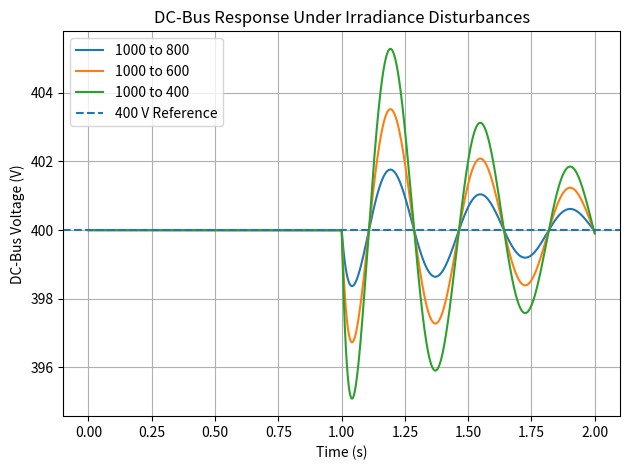
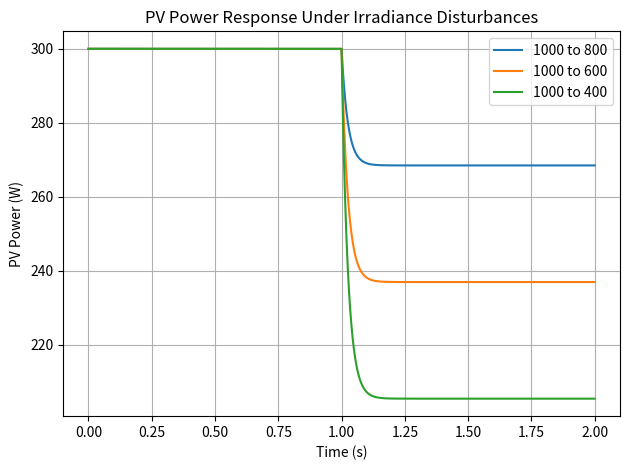
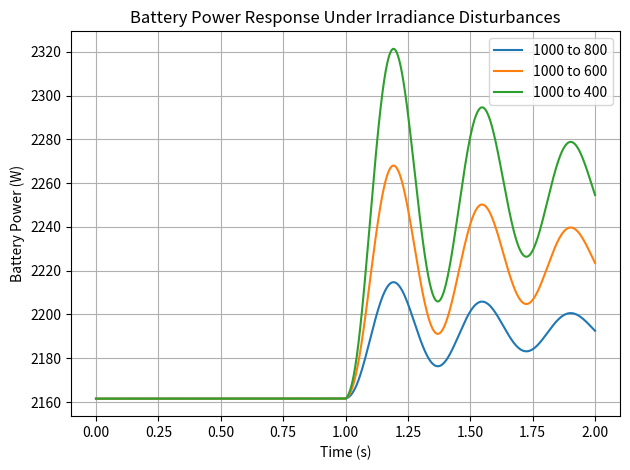

The script that saved these images, in order:
"""
Experiment_2.py

Experiment 2:
Multi-scenario irradiance disturbance analysis for the
battery-assisted dual-input DC/DC converter.

Scenarios
---------
1. 1000 -> 800 W/m^2
2. 1000 -> 600 W/m^2
3. 1000 -> 400 W/m^2

Objectives
----------
- Evaluate DC-bus regulation under different irradiance disturbances.
- Measure PV and battery power response.
- Calculate voltage overshoot/undershoot.
- Calculate steady-state voltage error.
- Estimate settling time.
- Compare MPPT response.

Baseline parameters are based on Experiment 1 and the
PV/Battery Double-Input DC/DC Converter technical report.
"""

import numpy as np
import pandas as pd
import matplotlib.pyplot as plt


# ============================================================
# 1. SYSTEM PARAMETERS
# ============================================================

VREF = 400.0              # DC-bus reference voltage [V]
VBAT = 50.0               # Battery voltage [V]

L1 = 1e-3                 # Converter inductor [H]
CPV = 100e-6              # PV-side capacitor [F]
COUT = 20e-6              # Output capacitor [F]
RLOAD = 65.0              # Load resistance [ohm]

T_SIM = 2.0               # Simulation duration [s]
DT = 1e-5                 # Simulation time step [s]

STEP_TIME = 1.0           # Irradiance disturbance time [s]


# ============================================================
# 2. CONTROLLER PARAMETERS
# ============================================================

# Keep the same baseline controller used in Experiment 1.
# Do not tune these yet.

KP_V = 0.8
KI_V = 80.0

TAU_MPPT = 0.025          # MPPT response time constant [s]
TAU_BAT = 0.02            # Battery/converter response [s]


# ============================================================
# 3. IRRADIANCE SCENARIOS
# ============================================================

SCENARIOS = [
    (1000.0, 800.0),
    (1000.0, 600.0),
    (1000.0, 400.0)
]


# ============================================================
# 4. PV AVAILABLE MAXIMUM POWER MODEL
# ============================================================

def available_pv_power(irradiance):
    """
    Approximate available PV maximum power.

    Known points from the technical report:
        1000 W/m^2 -> approximately 300 W
         600 W/m^2 -> approximately 237 W

    Experiment 2 extends this relationship to other
    irradiance levels using a simple linear approximation.

    NOTE:
    This is an experimental approximation and is not yet
    a detailed physical PV-array model.
    """

    # Linear relation through:
    # (G = 1000, P = 300)
    # (G = 600,  P = 237)

    slope = (300.0 - 237.0) / (1000.0 - 600.0)

    p_mpp = 237.0 + slope * (irradiance - 600.0)

    return max(p_mpp, 0.0)


# ============================================================
# 5. IRRADIANCE PROFILE
# ============================================================

def irradiance_profile(t, g_initial, g_final):

    if t < STEP_TIME:
        return g_initial

    return g_final


# ============================================================
# 6. RUN ONE SCENARIO
# ============================================================

def run_scenario(g_initial, g_final):

    time = np.arange(0.0, T_SIM + DT, DT)

    n = len(time)

    # --------------------------------------------------------
    # Storage arrays
    # --------------------------------------------------------

    irradiance = np.zeros(n)

    p_mpp = np.zeros(n)
    p_pv = np.zeros(n)

    p_bat = np.zeros(n)
    i_bat = np.zeros(n)

    vout = np.zeros(n)
    pout = np.zeros(n)

    duty_pv = np.zeros(n)
    duty_bat = np.zeros(n)

    power_balance_error = np.zeros(n)

    # --------------------------------------------------------
    # Initial conditions
    # --------------------------------------------------------

    irradiance[0] = g_initial

    p_mpp[0] = available_pv_power(g_initial)

    p_pv[0] = p_mpp[0]

    vout[0] = VREF

    pout[0] = VREF**2 / RLOAD

    # Battery initially supplies the difference between
    # load demand and PV generation.

    p_bat[0] = pout[0] - p_pv[0]

    i_bat[0] = p_bat[0] / VBAT

    duty_pv[0] = 0.85
    duty_bat[0] = 0.10

    integral_error = 0.0

    # --------------------------------------------------------
    # Main simulation loop
    # --------------------------------------------------------

    for k in range(1, n):

        t = time[k]

        # ====================================================
        # Irradiance
        # ====================================================

        irradiance[k] = irradiance_profile(
            t,
            g_initial,
            g_final
        )

        # ====================================================
        # Available PV maximum power
        # ====================================================

        p_mpp[k] = available_pv_power(
            irradiance[k]
        )

        # ====================================================
        # MPPT dynamic response
        # ====================================================

        dpv_dt = (
            p_mpp[k] - p_pv[k - 1]
        ) / TAU_MPPT

        p_pv[k] = (
            p_pv[k - 1] +
            dpv_dt * DT
        )

        # ====================================================
        # Load power
        # ====================================================

        pout[k] = (
            vout[k - 1] ** 2
        ) / RLOAD

        # ====================================================
        # DC-BUS VOLTAGE CONTROLLER
        # ====================================================

        voltage_error = (
            VREF - vout[k - 1]
        )

        integral_error += (
            voltage_error * DT
        )

        correction_power = (
            KP_V * voltage_error +
            KI_V * integral_error
        )

        # Required battery balancing power

        p_bat_command = (
            pout[k] -
            p_pv[k] +
            correction_power
        )

        # ====================================================
        # BATTERY / CONVERTER DYNAMIC RESPONSE
        # ====================================================

        dpbat_dt = (
            p_bat_command -
            p_bat[k - 1]
        ) / TAU_BAT

        p_bat[k] = (
            p_bat[k - 1] +
            dpbat_dt * DT
        )

        i_bat[k] = (
            p_bat[k] / VBAT
        )

        # ====================================================
        # IDEAL CONVERTER POWER
        # ====================================================

        p_converter = (
            p_pv[k] +
            p_bat[k]
        )

        # ====================================================
        # OUTPUT CAPACITOR DYNAMICS
        # ====================================================

        if vout[k - 1] > 1.0:

            dv_dt = (
                p_converter -
                pout[k]
            ) / (
                COUT *
                vout[k - 1]
            )

        else:

            dv_dt = 0.0

        vout[k] = (
            vout[k - 1] +
            dv_dt * DT
        )

        # ====================================================
        # REPRESENTATIVE DUTY COMMANDS
        # ====================================================

        initial_mpp = available_pv_power(
            g_initial
        )

        pv_fraction = (
            p_pv[k] /
            max(initial_mpp, 1.0)
        )

        duty_pv[k] = np.clip(
            0.85 * pv_fraction,
            0.0,
            0.95
        )

        battery_fraction = (
            p_bat[k] /
            max(pout[k], 1.0)
        )

        duty_bat[k] = np.clip(
            0.10 +
            0.20 * battery_fraction,
            0.0,
            0.95
        )

        # ====================================================
        # POWER BALANCE ERROR
        # ====================================================

        power_balance_error[k] = (
            p_pv[k] +
            p_bat[k] -
            pout[k]
        )

    return {
        "time": time,
        "irradiance": irradiance,
        "p_mpp": p_mpp,
        "p_pv": p_pv,
        "p_bat": p_bat,
        "i_bat": i_bat,
        "vout": vout,
        "pout": pout,
        "duty_pv": duty_pv,
        "duty_bat": duty_bat,
        "power_balance_error": power_balance_error
    }


# ============================================================
# 7. SETTLING TIME
# ============================================================

def calculate_settling_time(
    time,
    signal,
    reference,
    step_time,
    tolerance_percent=0.5
):
    """
    Calculate settling time after the disturbance.

    Default settling band:
        +/- 1% of VREF

    The signal must enter the tolerance band and remain
    within it for the rest of the simulation.
    """

    tolerance = (
        abs(reference) *
        tolerance_percent /
        100.0
    )

    post_indices = np.where(
        time >= step_time
    )[0]

    for index in post_indices:

        remaining_signal = signal[index:]

        if np.all(
            np.abs(
                remaining_signal -
                reference
            ) <= tolerance
        ):

            return (
                time[index] -
                step_time
            )

    return np.nan


# ============================================================
# 8. CALCULATE SCENARIO METRICS
# ============================================================

def calculate_metrics(
    results,
    g_initial,
    g_final
):

    time = results["time"]

    vout = results["vout"]

    p_pv = results["p_pv"]
    p_mpp = results["p_mpp"]

    p_bat = results["p_bat"]

    # --------------------------------------------------------
    # Steady-state window
    # --------------------------------------------------------

    steady_mask = (
        time >= 1.5
    )

    vout_steady = np.mean(
        vout[steady_mask]
    )

    pv_power_final = np.mean(
        p_pv[steady_mask]
    )

    mpp_final = np.mean(
        p_mpp[steady_mask]
    )

    battery_power_final = np.mean(
        p_bat[steady_mask]
    )

    # --------------------------------------------------------
    # Post-step voltage response
    # --------------------------------------------------------

    post_mask = (
        time >= STEP_TIME
    )

    post_vout = vout[post_mask]

    vout_max = np.max(post_vout)
    vout_min = np.min(post_vout)

    # --------------------------------------------------------
    # Overshoot / undershoot
    # --------------------------------------------------------

    overshoot_percent = (
        (vout_max - VREF) /
        VREF
    ) * 100.0

    undershoot_percent = (
        (VREF - vout_min) /
        VREF
    ) * 100.0

    # --------------------------------------------------------
    # Steady-state voltage error
    # --------------------------------------------------------

    steady_state_error = (
        vout_steady -
        VREF
    )

    # --------------------------------------------------------
    # Settling time
    # --------------------------------------------------------

    settling_time = (
        calculate_settling_time(
            time,
            vout,
            VREF,
            STEP_TIME,
            tolerance_percent=0.5
        )
    )

    # --------------------------------------------------------
    # MPPT efficiency
    # --------------------------------------------------------

    if mpp_final > 0:

        mppt_efficiency = (
            pv_power_final /
            mpp_final
        ) * 100.0

    else:

        mppt_efficiency = np.nan

    # --------------------------------------------------------
    # Maximum power-balance error
    # --------------------------------------------------------

    max_power_balance_error = np.max(
        np.abs(
            results[
                "power_balance_error"
            ][post_mask]
        )
    )

    return {
        "G_initial_Wm2": g_initial,
        "G_final_Wm2": g_final,

        "PV_power_final_W":
            pv_power_final,

        "Battery_power_final_W":
            battery_power_final,

        "Vout_steady_V":
            vout_steady,

        "Vout_max_V":
            vout_max,

        "Vout_min_V":
            vout_min,

        "Voltage_overshoot_percent":
            overshoot_percent,

        "Voltage_undershoot_percent":
            undershoot_percent,

        "Steady_state_error_V":
            steady_state_error,

        "Settling_time_s":
            settling_time,

        "MPPT_efficiency_percent":
            mppt_efficiency,

        "Max_power_balance_error_W":
            max_power_balance_error
    }


# ============================================================
# 9. RUN ALL EXPERIMENTS
# ============================================================

def run_all_experiments():

    all_metrics = []

    all_results = {}

    for g_initial, g_final in SCENARIOS:

        print(
            f"\nRunning scenario: "
            f"{g_initial:.0f} -> "
            f"{g_final:.0f} W/m^2"
        )

        results = run_scenario(
            g_initial,
            g_final
        )

        metrics = calculate_metrics(
            results,
            g_initial,
            g_final
        )

        all_metrics.append(metrics)

        scenario_name = (
            f"{int(g_initial)}_to_"
            f"{int(g_final)}"
        )

        all_results[
            scenario_name
        ] = results

    return (
        pd.DataFrame(all_metrics),
        all_results
    )


# ============================================================
# 10. PLOT COMPARISON
# ============================================================

def plot_comparison(all_results):

    # --------------------------------------------------------
    # Output-voltage comparison
    # --------------------------------------------------------

    plt.figure()

    for name, results in all_results.items():

        label = name.replace(
            "_",
            " "
        )

        plt.plot(
            results["time"],
            results["vout"],
            label=label
        )

    plt.axhline(
        VREF,
        linestyle="--",
        label="400 V Reference"
    )

    plt.xlabel("Time (s)")
    plt.ylabel("DC-Bus Voltage (V)")

    plt.title(
        "DC-Bus Response Under "
        "Irradiance Disturbances"
    )

    plt.legend()
    plt.grid(True)
    plt.tight_layout()


    # --------------------------------------------------------
    # PV-power comparison
    # --------------------------------------------------------

    plt.figure()

    for name, results in all_results.items():

        label = name.replace(
            "_",
            " "
        )

        plt.plot(
            results["time"],
            results["p_pv"],
            label=label
        )

    plt.xlabel("Time (s)")
    plt.ylabel("PV Power (W)")

    plt.title(
        "PV Power Response Under "
        "Irradiance Disturbances"
    )

    plt.legend()
    plt.grid(True)
    plt.tight_layout()


    # --------------------------------------------------------
    # Battery-power comparison
    # --------------------------------------------------------

    plt.figure()

    for name, results in all_results.items():

        label = name.replace(
            "_",
            " "
        )

        plt.plot(
            results["time"],
            results["p_bat"],
            label=label
        )

    plt.xlabel("Time (s)")
    plt.ylabel("Battery Power (W)")

    plt.title(
        "Battery Power Response Under "
        "Irradiance Disturbances"
    )

    plt.legend()
    plt.grid(True)
    plt.tight_layout()

    plt.show()


# ============================================================
# 11. MAIN
# ============================================================

if __name__ == "__main__":

    results_table, all_results = (
        run_all_experiments()
    )

    print("\n")
    print("=" * 80)
    print("EXPERIMENT 2 RESULTS")
    print("=" * 80)

    print(
        results_table.to_string(
            index=False
        )
    )

    # --------------------------------------------------------
    # Save experimental results
    # --------------------------------------------------------

    results_table.to_csv(
        "experiment_2_results.csv",
        index=False
    )

    print(
        "\nResults saved to: "
        "experiment_2_results.csv"
    )

    # --------------------------------------------------------
    # Generate comparison plots
    # --------------------------------------------------------

    plot_comparison(
        all_results
    )
